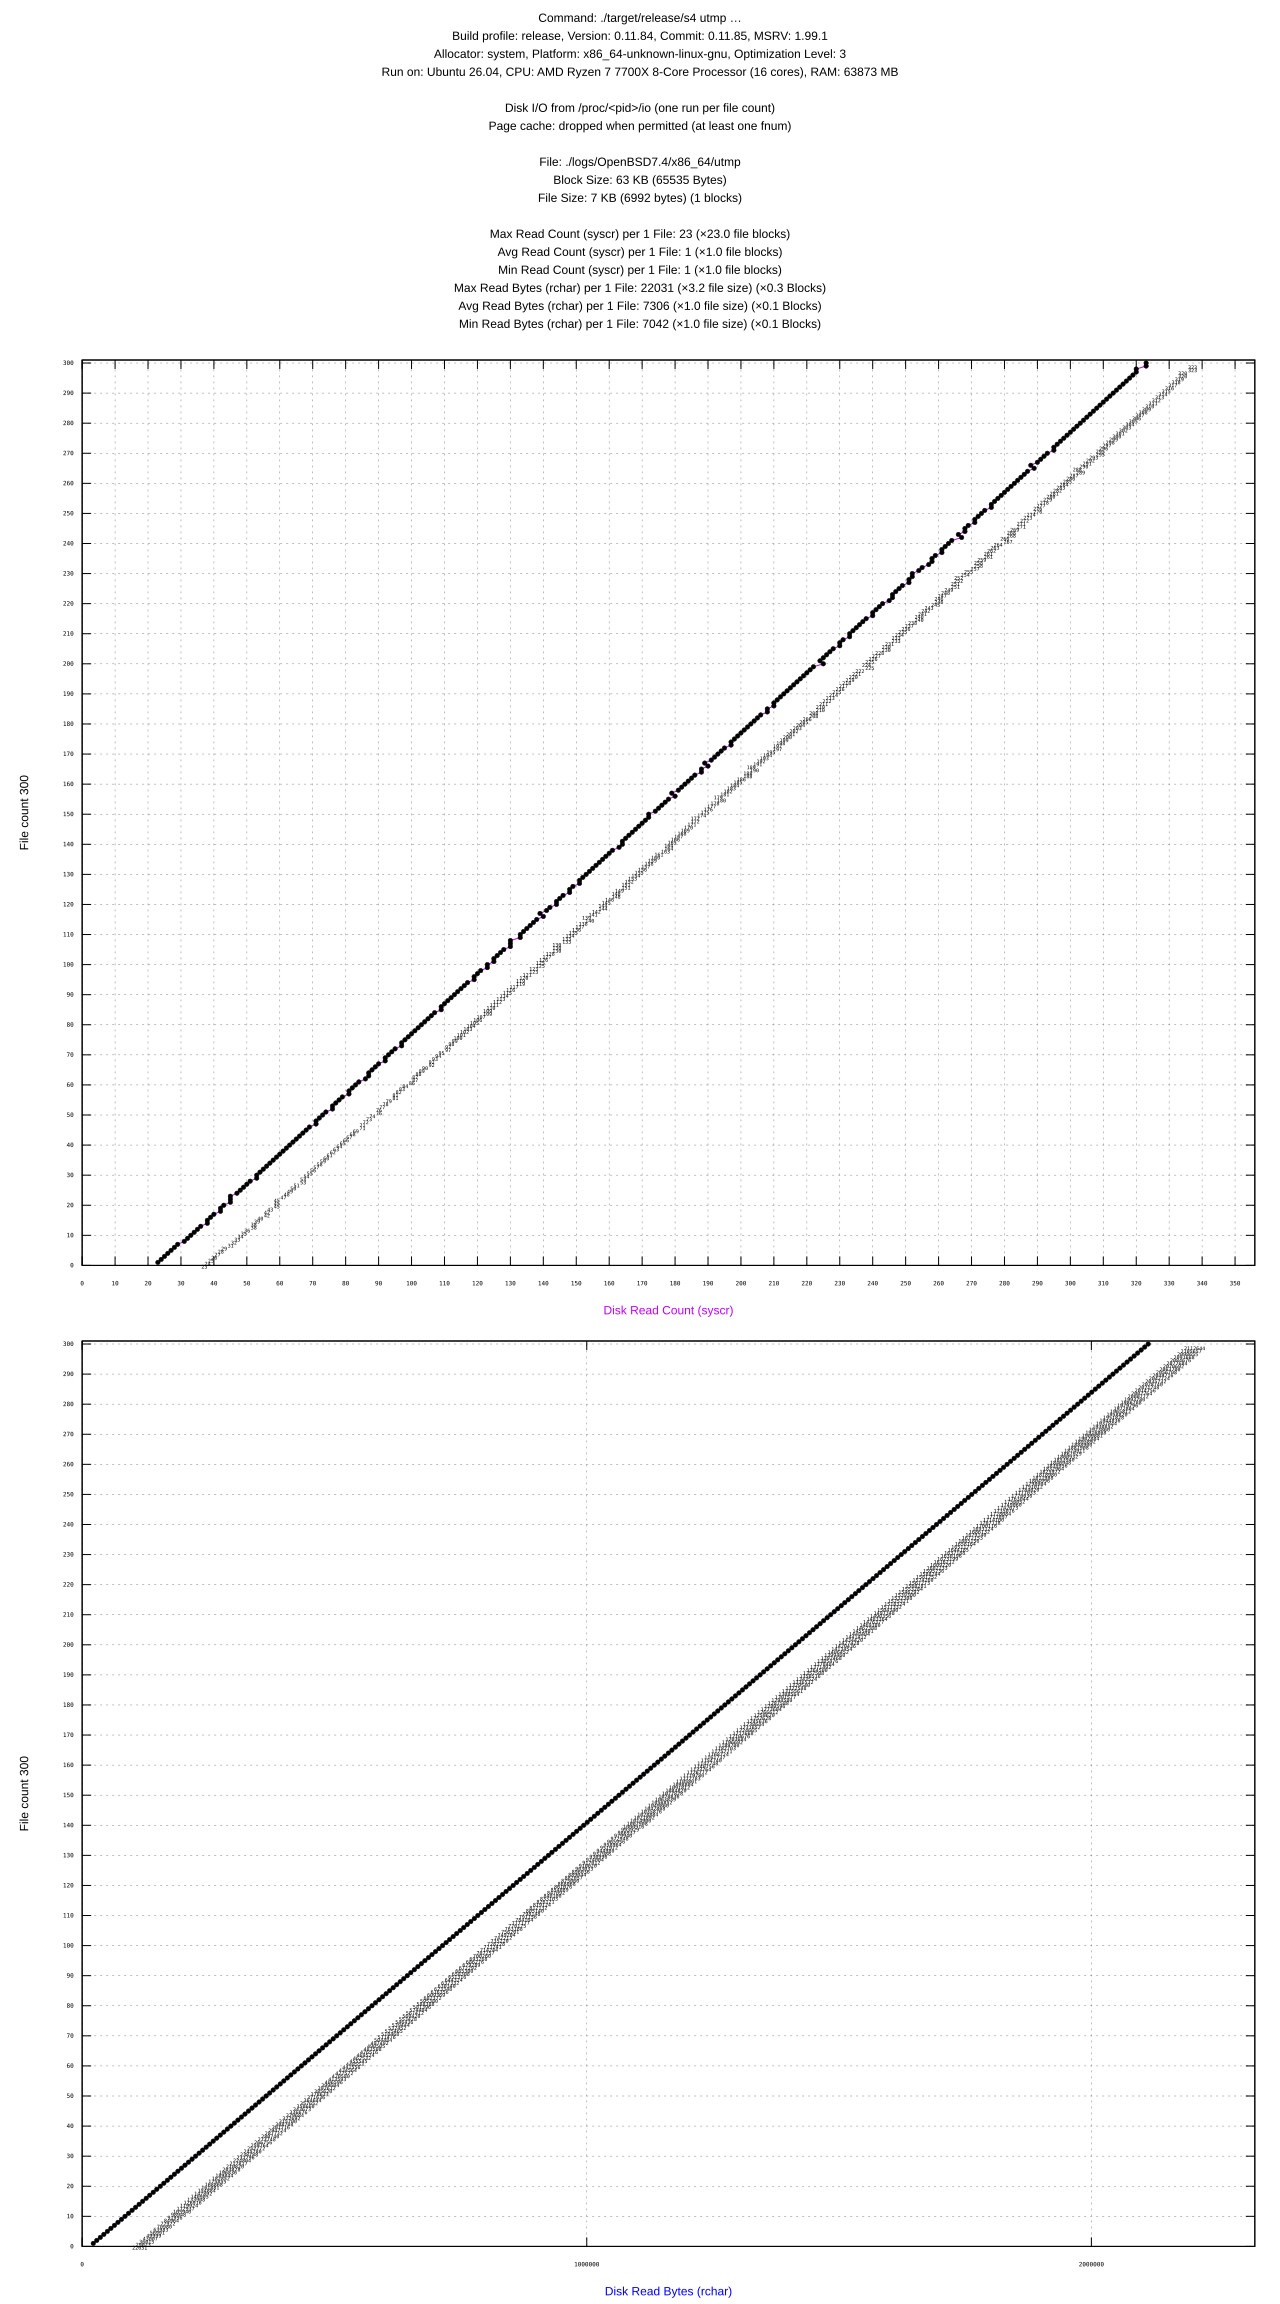

Source data for this figure (header and first rows):
#File, Files, Profile, syscr, rchar, syscw, write_bytes
utmp, 1, release, 23, 22031, 16, 0
utmp, 2, release, 24, 29023, 32, 0
utmp, 3, release, 25, 36015, 48, 0
utmp, 4, release, 26, 43007, 64, 0
utmp, 5, release, 27, 49999, 80, 0
utmp, 6, release, 28, 56991, 96, 0
utmp, 7, release, 29, 63983, 112, 0
utmp, 8, release, 31, 70980, 128, 0
utmp, 9, release, 32, 77972, 144, 0
utmp, 10, release, 33, 84964, 160, 0
utmp, 11, release, 34, 91956, 176, 0
utmp, 12, release, 35, 98948, 192, 0
utmp, 13, release, 36, 105940, 208, 0
utmp, 14, release, 38, 112937, 224, 0
utmp, 15, release, 38, 119924, 240, 0
utmp, 16, release, 39, 126916, 256, 0
utmp, 17, release, 40, 133908, 272, 0
utmp, 18, release, 42, 140905, 288, 0
utmp, 19, release, 42, 147892, 304, 0
utmp, 20, release, 43, 154884, 320, 0
utmp, 21, release, 45, 161881, 336, 0
utmp, 22, release, 45, 168868, 352, 0
utmp, 23, release, 45, 175855, 368, 0
utmp, 24, release, 47, 182852, 384, 0
utmp, 25, release, 48, 189844, 400, 0
utmp, 26, release, 49, 196836, 416, 0
utmp, 27, release, 50, 203828, 432, 0
utmp, 28, release, 51, 210820, 448, 0
utmp, 29, release, 53, 217817, 464, 0
utmp, 30, release, 53, 224804, 480, 0
utmp, 31, release, 54, 231796, 496, 0
utmp, 32, release, 55, 238788, 512, 0
utmp, 33, release, 56, 245780, 528, 0
utmp, 34, release, 57, 252772, 544, 0
utmp, 35, release, 58, 259764, 560, 0
utmp, 36, release, 59, 266756, 576, 0
utmp, 37, release, 60, 273748, 592, 0
utmp, 38, release, 61, 280740, 608, 0
utmp, 39, release, 62, 287732, 624, 0
utmp, 40, release, 63, 294724, 640, 0
utmp, 41, release, 64, 301716, 656, 0
utmp, 42, release, 65, 308708, 672, 0
utmp, 43, release, 66, 315700, 688, 0
utmp, 44, release, 67, 322692, 704, 0
utmp, 45, release, 68, 329684, 720, 0
utmp, 46, release, 69, 336676, 736, 0
utmp, 47, release, 71, 343673, 752, 0
utmp, 48, release, 71, 350660, 768, 0
utmp, 49, release, 72, 357652, 784, 0
utmp, 50, release, 73, 364644, 800, 0
utmp, 51, release, 74, 371636, 816, 0
utmp, 52, release, 76, 378633, 832, 0
utmp, 53, release, 76, 385620, 848, 0
utmp, 54, release, 77, 392612, 864, 0
utmp, 55, release, 78, 399604, 880, 0
utmp, 56, release, 79, 406596, 896, 0
utmp, 57, release, 81, 413593, 912, 0
utmp, 58, release, 81, 420580, 928, 0
utmp, 59, release, 82, 427572, 944, 0
utmp, 60, release, 83, 434564, 960, 0
... 240 more rows
